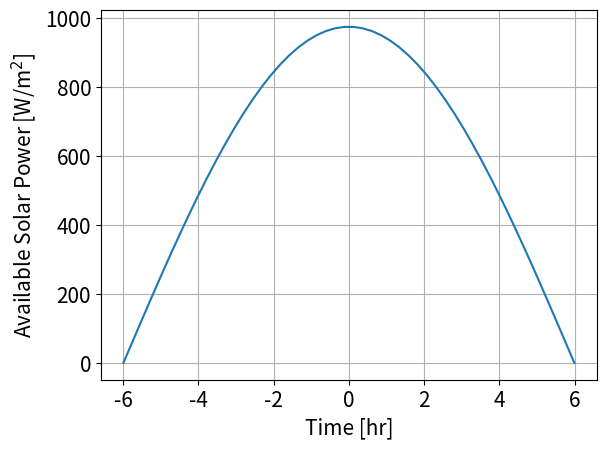

The matplotlib source for this figure:
import numpy as np
from numpy import sin, arctan, tan, cos, arcsin, arccos, deg2rad, rad2deg
import matplotlib.pyplot as plt
plt.rcParams.update({'font.size':15})

def get_Eirr(latitude, day):
    """
    day is juilian day, measured from Jan 1st
    latitude is in degrees
    Returns:
    -------
    ESirr: Solar energy per unit area of from the sun Whr/m^2
    tday: time of daylight
    tnight: time of daylight
    """
    assert isinstance(day, int)

    beta = 2*np.pi*(day-1)/365
    lat = deg2rad(latitude)
    delta = (0.006918 - 0.399912*cos(beta) + 0.070257*sin(beta) -
             0.006758*cos(2*beta) + 0.000907*sin(2*beta) -
             0.002697*cos(3*beta) + 0.00148*sin(3*beta))
    tstart = 12/np.pi*arccos(-tan(delta)*tan(lat))
    tend = -tstart
    t = np.linspace(tstart, tend, 50)
    costhsun = sin(delta)*sin(lat) + cos(delta)*cos(lat)*cos(2*np.pi*t/24)

    r0 = 149.597e6 # avg distance from earth to sun km
    Reo = r0*(1 + 0.017*sin(2*np.pi*(day-93)/365))
    Psun = 63372630 # energy from sun surface W/m^2
    Rsun = 695842 # radius of the sun, km
    P0 = Psun*4*np.pi*Rsun**2/4/np.pi/Reo**2
    tau = np.exp(-0.175/costhsun)
    P = P0*costhsun# *tau
    E = np.trapz(P)*(abs(tend-tstart))/50.0
    tday = tstart*2
    tnight = 24-tstart*2
    plot = [P, t]
    return E, tday, tnight, plot

if __name__ == "__main__":
    ES, td, tn, p = get_Eirr(45, 31+28+21)
    fig, ax = plt.subplots()
    ax.plot(p[1], p[0])
    ax.set_xlabel("Time [hr]")
    ax.set_ylabel("Available Solar Power [W/m$^2$]")
    ax.grid()
    fig.savefig("lat45.pdf", bbox_inches="tight")

